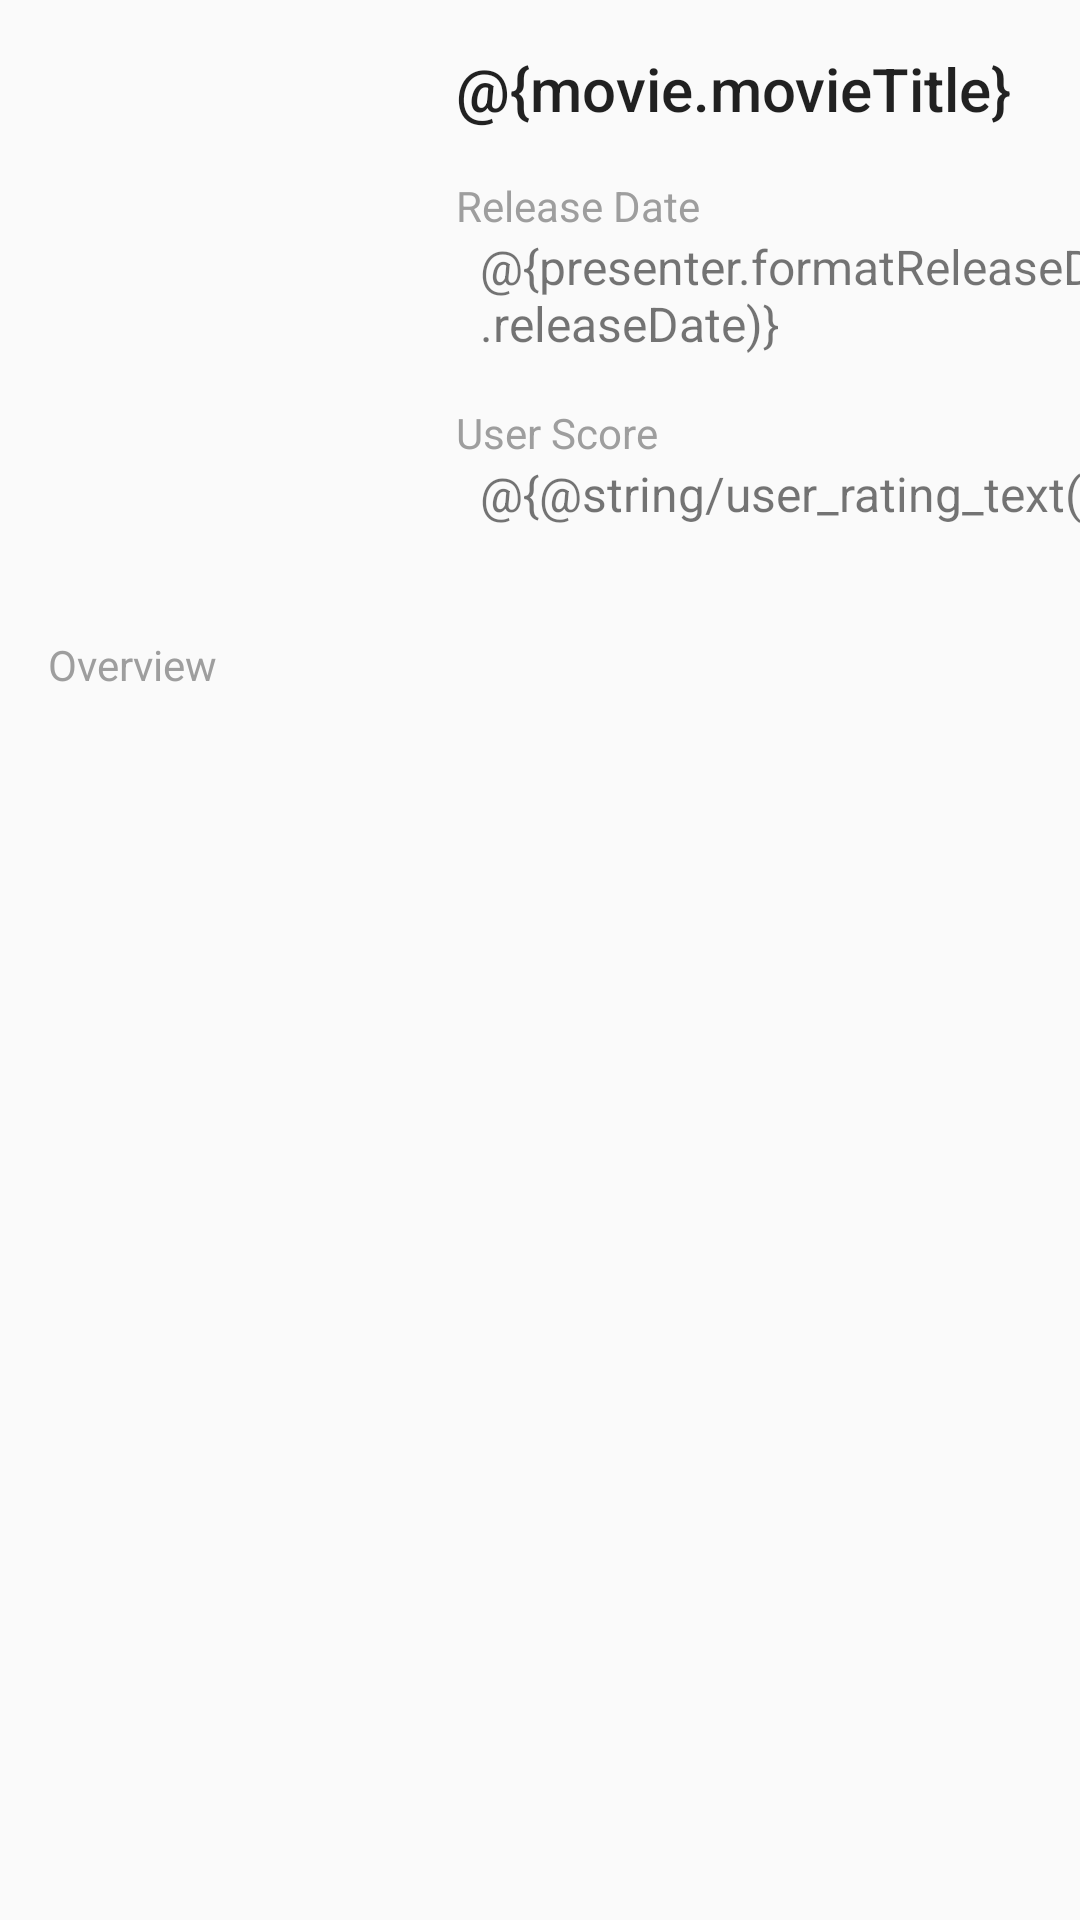

Produce the Android XML layout that renders to this screen, including the resource entries it uses.
<!-- AndroidManifest.xml: application theme AppTheme -->
<!-- res/layout/movie_detail.xml -->
<?xml version="1.0" encoding="utf-8"?>
<android.support.constraint.ConstraintLayout xmlns:android="http://schemas.android.com/apk/res/android"
    android:layout_width="match_parent"
    android:layout_height="match_parent"
    xmlns:app="http://schemas.android.com/apk/res-auto"
    app:layout_behavior="@string/appbar_scrolling_view_behavior">

        <ImageView
            android:id="@+id/poster"
            android:layout_width="@dimen/poster_width"
            android:layout_height="@dimen/poster_height"
            android:layout_marginLeft="@dimen/margin_medium"
            android:layout_marginStart="@dimen/margin_medium"
            android:layout_marginTop="@dimen/margin_medium"
            android:scaleType="centerCrop"
            app:layout_constraintStart_toStartOf="parent"
            app:layout_constraintTop_toTopOf="parent"
            />

        <TextView
            android:id="@+id/movieTitleTv"
            android:layout_width="0dp"
            android:layout_height="wrap_content"
            android:layout_marginEnd="@dimen/margin_medium"
            android:layout_marginLeft="@dimen/margin_medium"
            android:layout_marginRight="@dimen/margin_medium"
            android:layout_marginStart="@dimen/margin_medium"
            android:layout_marginTop="@dimen/margin_medium"
            android:text="@{movie.movieTitle}"
            android:textAppearance="@style/TextAppearance.AppCompat.Title"
            app:layout_constraintEnd_toEndOf="parent"
            app:layout_constraintStart_toEndOf="@+id/poster"
            app:layout_constraintTop_toTopOf="parent"
             />

        <TextView
            android:id="@+id/releaseDateLabel"
            style="@style/DetailLabel"
            android:text="@string/release_date"
            app:layout_constraintStart_toEndOf="@+id/poster"
            app:layout_constraintTop_toBottomOf="@+id/movieTitleTv" />

        <TextView
            android:id="@+id/releaseDateTv"
            style="@style/DetailText"
            android:text="@{presenter.formatReleaseDate(movie.releaseDate)}"
            app:layout_constraintStart_toEndOf="@+id/poster"
            app:layout_constraintTop_toBottomOf="@+id/releaseDateLabel"
            />

        <TextView
            android:id="@+id/userRatingLabel"
            style="@style/DetailLabel"
            android:text="@string/user_rating"
            app:layout_constraintStart_toEndOf="@+id/poster"
            app:layout_constraintTop_toBottomOf="@+id/releaseDateTv" />

        <TextView
            android:id="@+id/userRatingTv"
            style="@style/DetailText"
            android:text="@{@string/user_rating_text(movie.userRating)}"
            app:layout_constraintStart_toEndOf="@+id/poster"
            app:layout_constraintTop_toBottomOf="@+id/userRatingLabel"
             />

        <TextView
            android:id="@+id/plotSynopsisLabel"
            style="@style/DetailLabel"
            android:text="@string/plot_synopsis"
            app:layout_constraintStart_toStartOf="parent"
            app:layout_constraintTop_toBottomOf="@+id/poster" />

        <TextView
            android:id="@+id/plotSynopsisTv"
            style="@style/DetailText"
            android:layout_width="0dp"
            android:layout_marginEnd="@dimen/margin_medium"
            android:layout_marginLeft="@dimen/margin_medium"
            android:layout_marginRight="@dimen/margin_medium"
            android:layout_marginStart="@dimen/margin_medium"
            app:layout_constraintBottom_toBottomOf="parent"
            app:layout_constraintEnd_toEndOf="parent"
            app:layout_constraintStart_toStartOf="parent"
            app:layout_constraintTop_toBottomOf="@+id/plotSynopsisLabel" />

    </android.support.constraint.ConstraintLayout>
<!-- resources referenced by this layout -->
<resources>
  <dimen name="margin_medium">16dp</dimen>
  <dimen name="poster_height">180dp</dimen>
  <dimen name="poster_width">120dp</dimen>
  <string name="plot_synopsis">Overview</string>
  <string name="release_date">Release Date</string>
  <string name="user_rating">User Score</string>
  <style name="DetailLabel" parent="@style/TextAppearance.AppCompat.Body1">
          <item name="android:layout_width">wrap_content</item>
          <item name="android:layout_height">wrap_content</item>
          <item name="android:layout_marginLeft">@dimen/margin_medium</item>
          <item name="android:layout_marginRight">@dimen/margin_medium</item>
          <item name="android:layout_marginTop">@dimen/margin_medium</item>
          <item name="android:textColor">@color/colorPrimary</item>
      </style>
  <style name="DetailText">
          <item name="android:layout_width">wrap_content</item>
          <item name="android:layout_height">wrap_content</item>
          <item name="android:layout_marginLeft">@dimen/margin_large</item>
          <item name="android:layout_marginRight">@dimen/margin_medium</item>
          <item name="android:textSize">@dimen/detail_text_size</item>
      </style>
  <style name="AppTheme" parent="Theme.AppCompat.Light.DarkActionBar">
          
          <item name="colorPrimary">@color/colorPrimary</item>
          <item name="colorPrimaryDark">@color/colorPrimaryDark</item>
          <item name="colorAccent">@color/colorAccent</item>
      </style>
  <color name="colorPrimary">#9E9E9E</color>
  <dimen name="margin_large">24dp</dimen>
  <dimen name="detail_text_size">16sp</dimen>
  <color name="colorPrimaryDark">#616161</color>
  <color name="colorAccent">#D81B60</color>
</resources>
